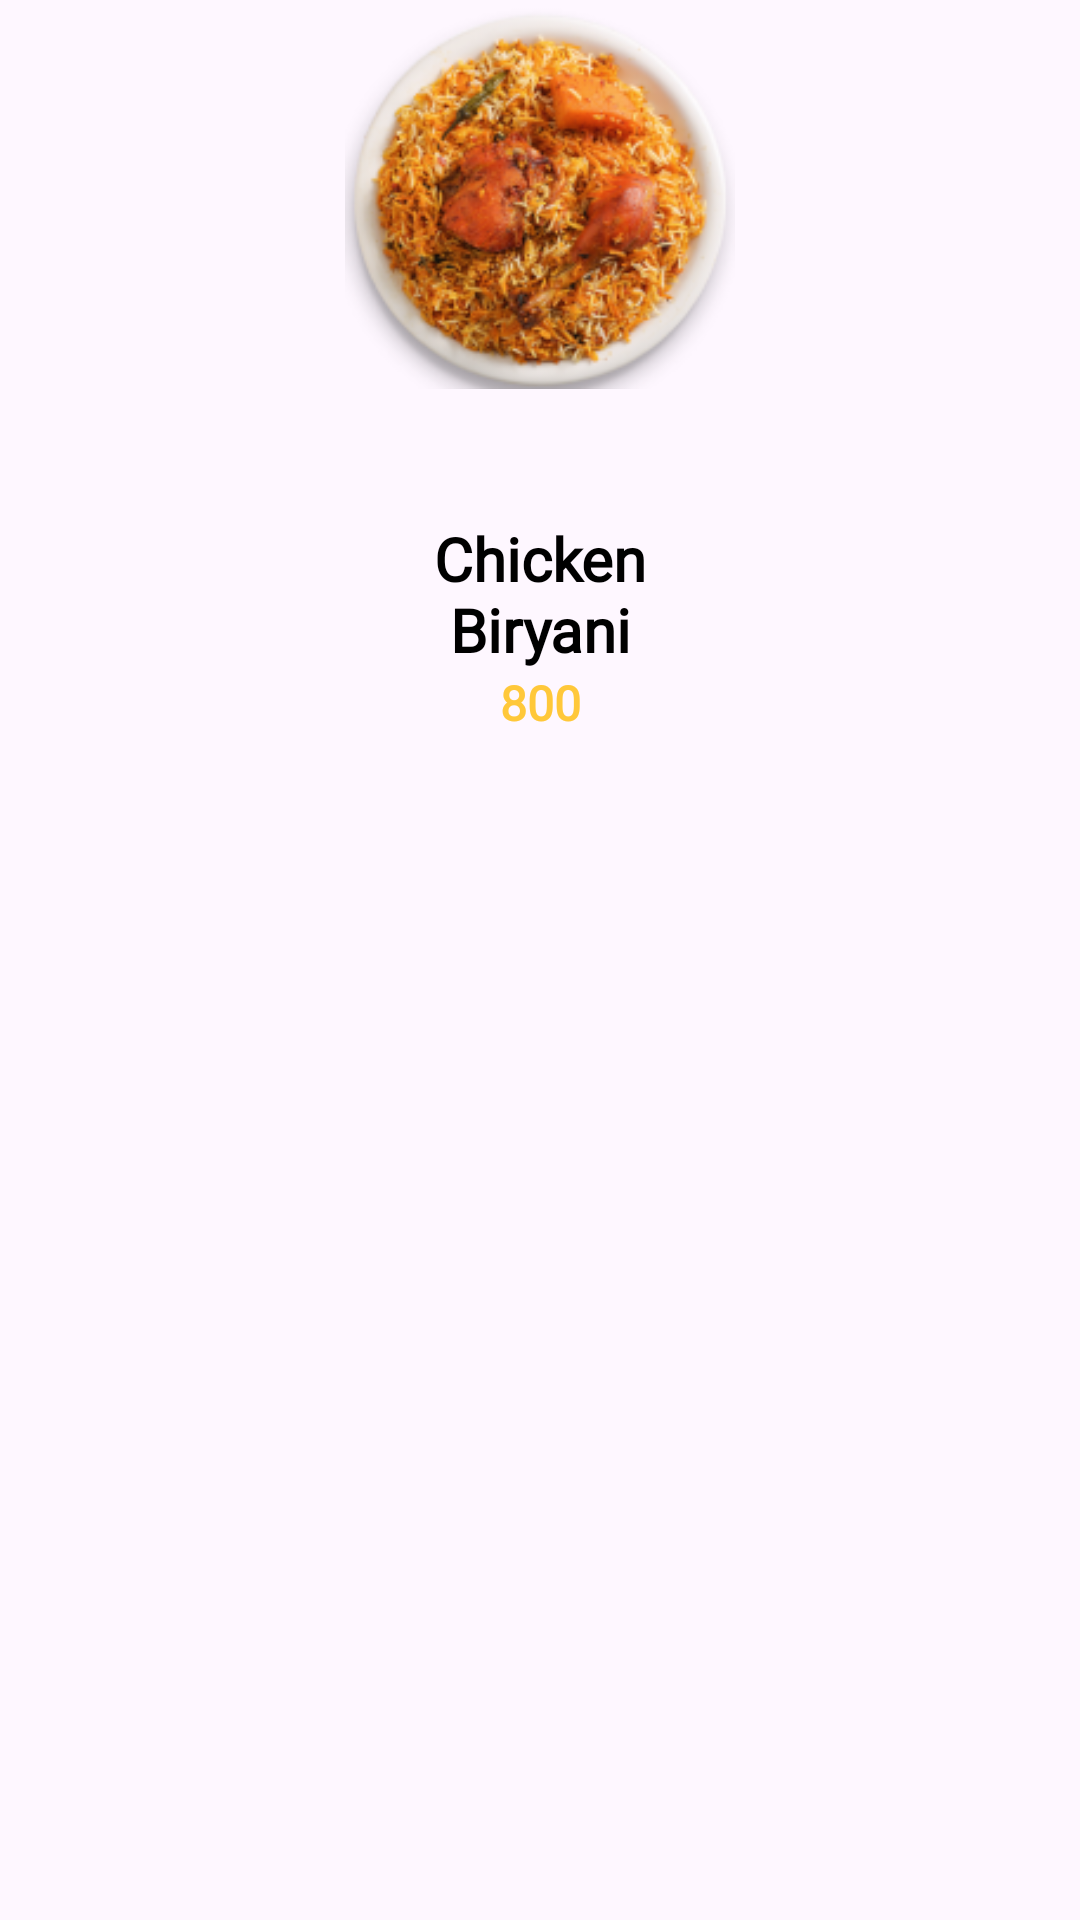

Android layout source for this screen:
<!-- AndroidManifest.xml: application theme Theme.FoodApp -->
<!-- res/layout/product2.xml -->
<?xml version="1.0" encoding="utf-8"?>
<androidx.constraintlayout.widget.ConstraintLayout xmlns:android="http://schemas.android.com/apk/res/android"
    xmlns:app="http://schemas.android.com/apk/res-auto"
    xmlns:tools="http://schemas.android.com/tools"
    android:layout_width="190dp"
    android:layout_height="300dp"
    android:background="@android:color/transparent"
    android:paddingHorizontal="5dp">


    <RelativeLayout
        android:id="@+id/relativeLayout"
        android:layout_width="160dp"
        android:layout_height="230dp"
        android:layout_marginTop="35dp"
        android:background="@drawable/product_radius"
        android:elevation="10dp"
        android:gravity="center_horizontal"
        android:orientation="vertical"
        app:layout_constraintEnd_toEndOf="parent"
        app:layout_constraintStart_toStartOf="parent"
        app:layout_constraintTop_toTopOf="parent"
        tools:ignore="MissingConstraints">


        <TextView
            android:id="@+id/title"
            android:layout_width="wrap_content"
            android:layout_height="wrap_content"
            android:layout_above="@+id/price"
            android:layout_alignParentStart="true"
            android:layout_alignParentEnd="true"
            android:layout_marginHorizontal="20dp"
            android:fontFamily="@font/sf_pro_rounded"
            android:text="Chicken Biryani"
            android:textAlignment="center"
            android:textColor="@color/black"
            android:textSize="20dp"
            android:textStyle="bold"
            tools:ignore="RtlCompat" />

        <TextView
            android:id="@+id/price"
            android:layout_width="wrap_content"
            android:layout_height="wrap_content"
            android:layout_alignParentStart="true"
            android:layout_alignParentEnd="true"
            android:layout_alignParentBottom="true"
            android:layout_marginHorizontal="20dp"
            android:layout_marginBottom="20dp"
            android:fontFamily="@font/sf_pro_rounded"
            android:text="800"
            android:textAlignment="center"
            android:textColor="@color/orenge"
            android:textSize="16dp"
            android:textStyle="bold"
            tools:ignore="RtlCompat" />
    </RelativeLayout>

    <ImageView
        android:id="@+id/img"
        android:layout_width="130dp"
        android:layout_height="130dp"
        android:layout_alignParentStart="true"
        android:layout_alignParentEnd="true"
        app:layout_constraintEnd_toEndOf="parent"
        app:layout_constraintStart_toStartOf="parent"
        app:layout_constraintTop_toTopOf="parent"
        tools:ignore="MissingConstraints"
        android:elevation="11dp"
        android:src="@drawable/image_2"/>

</androidx.constraintlayout.widget.ConstraintLayout>
<!-- resources referenced by this layout -->
<resources>
  <color name="black">#FF000000</color>
  <color name="orenge">#FFC83A</color>
  <!-- drawable image_2: png bitmap (drawable, 60947 bytes) -->
  <style name="Theme.FoodApp" parent="Base.Theme.FoodApp" />
  <style name="Base.Theme.FoodApp" parent="Theme.Material3.DayNight.NoActionBar">
          
          <item name="colorPrimary">#FFC83A</item>
      </style>
</resources>
